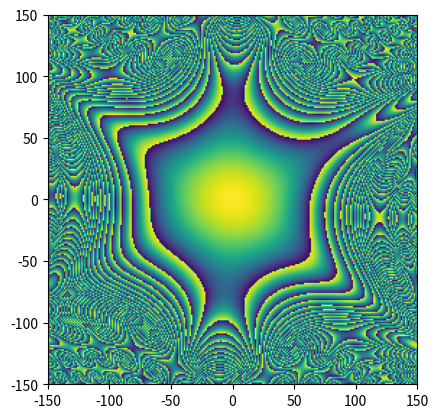
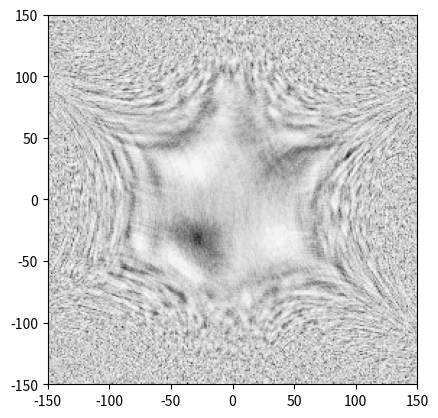

These charts were generated, in order, by the following Python code:
import numpy as np
from numpy.fft import fft2, ifft2, ifftshift, fftshift
import matplotlib.pyplot as plt
from matplotlib import cm

from scipy.ndimage import zoom



# calc probe shape: https://www.sciencedirect.com/science/article/pii/S0304399199001941?via%3Dihub
# Krivanek notation: https://www.sciencedirect.com/science/article/pii/S0304399199000133
# http://ronchigram.com/introduction_to_the_ronchigram_and_its_calculation_with_ronchigramcom.pdf
# https://www.sciencedirect.com/science/article/pii/S0304399111002129?via%3Dihub


class Aberrations():
    def __init__(self):
        self.n = np.array([1, 1, 2, 2, 3, 3, 3, 4, 4, 4,
                          5, 5, 5, 5])  # aberration order
        # degree (rotational symmetry)
        self.m = np.array([0, 2, 1, 3, 0, 2, 4, 1, 3, 5, 0, 2, 4, 6])
        # amp
        self.Cnm = np.array([-7e-9,    # defocus, O2
                             -.849e-9,    # 2-fold Stig, A2
                             1.38e-9,   # Axial Coma, P3
                             1.59e-9,   # 3-fold Stig, A3
                             195.8e-9,  # 3rd Order Spherical, O4
                             -118e-9,  # 3rd Order Axial Star, Q4
                             65.1e-9,  # 4-fold Stig, A4
                             2.23e-6,    # 4th Order Axial Coma, P5
                             -6.13e-6,    # 3-Lobe Aberration, R5,
                             -7.44e-6,    # 5-fold Stig, A5
                             -0.201e-3,  # 5th Order Spherical, O6
                             0.131e-3,  # 5th Order Axial Star
                             0.001e-3,  # 5th Order Rosette
                             0.223e-3,  # 6-fold Stig, A6
                             ])  # all in m

        # angle
        self.phinm = np.array([0,     # defocus
                               -13.56,    # 2-fold Stig
                               115.94,    # Axial Coma
                               6.86,    # 3-fold Stig
                               0.,       # 3rd Order Spherical
                               65.87,    # 3rd Order Axial Star
                               10.87,    # 4-fold Stig
                               -62.01,    # 4th Order Axial Coma
                               -50.62,    # 3-Lobe Aberration
                               10.46,    # 5-fold Stig
                               0.,       # 5th Order Spherical
                               0.,    # 5th Order Axial Star
                               0.,    # 5th Order Rosette
                               -2.71,    # 6-fold Stig
                               ])  # all in degrees
        self.phinm = np.radians(self.phinm)  # convert to radians


class Sample():
    def __init__(self):
        s = 1


class Ronchigram:
    def __init__(self, acc):
        self.acc = acc
        # Simulation conditions
        self.imdim = 256  # number of pixels in simulation
        self.simdim = 150e-3  # max radius to simulate in rad
        self.cl_rad = 26e-3

        # Sample Conditions
        self.sigma = 0.0065  # V-1nm-1
        self.V = 10.8  # V
        self.t = 10  # nm
        self.factor = 8

        max_alpha = self.simdim
        self.xy = np.linspace(-max_alpha, max_alpha, self.imdim)
        [xx, yy] = np.meshgrid(self.xy, self.xy, indexing='ij')
        self.rho = np.sqrt(xx ** 2 + yy ** 2)
        self.phi = np.arctan2(yy, xx)
        self.cl_apt = list()
        self.cl_apt = [[1 if j <= self.cl_rad else 0 for j in i] for i in self.rho]

        self.ronchigram = 0
        self.chi = 0
        self.probe = 0
        self.aberrations = Aberrations()

        self.calc_wav(acc)
        self.calc_chi()
        self.calc_probe()
        self.calc_ronchigram()

    def setup(self):
        # determine the calc space based on the im and sim dims
        max_alpha = self.simdim
        self.xy = np.linspace(-max_alpha, max_alpha, self.imdim)
        [xx, yy] = np.meshgrid(self.xy, self.xy, indexing='ij')
        self.rho = np.sqrt(xx ** 2 + yy ** 2)
        self.phi = np.arctan2(yy, xx)
        self.cl_apt = list()
        self.cl_apt = [[1 if j <= self.cl_rad else 0 for j in i] for i in self.rho]

    def rand_aberrations(self):
        # defocus zero
        self.aberrations.Cnm[0] = 0
        # A2
        self.aberrations.Cnm[1] = np.random.uniform(-50e-9, 50e-9)
        self.aberrations.phinm[1] = np.random.uniform(0, 360)
        # P3
        self.aberrations.Cnm[2] = np.random.uniform(-500e-9, 500e-9)
        self.aberrations.phinm[2] = np.random.uniform(0, 360)
        # A3
        self.aberrations.Cnm[3] = np.random.uniform(-500e-9, 500e-9)
        self.aberrations.phinm[3] = np.random.uniform(0, 360)
        # O4
        self.aberrations.Cnm[4] = np.random.uniform(-5e-6, 5e-6)
        # Q4
        self.aberrations.Cnm[5] = np.random.uniform(-5e-6, 5e-6)
        self.aberrations.phinm[5] = np.random.uniform(0, 360)
        # A4
        self.aberrations.Cnm[6] = np.random.uniform(-5e-6, 5e-6)
        self.aberrations.phinm[6] = np.random.uniform(0, 360)
        # P5
        self.aberrations.Cnm[7] = np.random.uniform(-5e-6, 5e-6)
        self.aberrations.phinm[7] = np.random.uniform(0, 360)
        # R5
        self.aberrations.Cnm[8] = np.random.uniform(-5e-6, 5e-6)
        self.aberrations.phinm[8] = np.random.uniform(0, 360)
        # A5
        self.aberrations.Cnm[9] = np.random.uniform(-5e-6, 5e-6)
        self.aberrations.phinm[9] = np.random.uniform(0, 360)
        # O6
        self.aberrations.Cnm[10] = np.random.uniform(-5e-6, 5e-6)
        # R6
        self.aberrations.Cnm[11] = np.random.uniform(-5e-6, 5e-6)
        self.aberrations.phinm[11] = np.random.uniform(0, 360)
        # A6
        self.aberrations.Cnm[12] = np.random.uniform(-5e-6, 5e-6)
        self.aberrations.phinm[12] = np.random.uniform(0, 360)


    def calc_wav(self, kev):
        """Returns the wavelength for a given accelerating voltage

        Parameters
        ----------
        kev : float
            Accelerating voltage in keV

        Returns
        -------
        float
            Wavelegth in m
        """
        self.wav = 1.23986e-9 / (np.sqrt(kev*(2*510.998+kev)))

    def calc_chi(self):
        """ Returns the aberation function
        from https://www.sciencedirect.com/science/article/pii/S0304399111002129

        Parameters
        ----------

        Returns
        -------
        None
        """
        self.cl_apt = [[1 if j <= self.cl_rad else 0 for j in i] for i in self.rho]

        numAbs = len(self.aberrations.n)
        chi = np.zeros([self.imdim, self.imdim])  # change to list to speed up?
        for k in range(0, numAbs, 1):
            n = self.aberrations.n[k] + 1
            m = self.aberrations.m[k]
            Cnm = self.aberrations.Cnm[k]
            phinm = self.aberrations.phinm[k]
            chi = chi + Cnm*np.cos(m*(self.phi-phinm))*self.rho**(n)/(n)
        self.chi = 2/10* np.pi/self.wav * chi


    def calc_probe(self):
        """ Returns the probe function for a given aberation fn and CL Apt

        Parameters
        ----------
        chi - this aberration fn

        Returns
        -------
        the probe
        """
        exp = np.exp(-1j * self.chi)*self.cl_apt
        psi_p = ifft2(exp)
        self.probe = np.abs(ifftshift(psi_p))**2

    def calc_ronchigram(self):
        exp = np.exp(-1j * self.chi)
        psi_r = ifft2(exp)
        psi_r = ifftshift(psi_r)

        rand = np.random.rand(int(self.imdim/self.factor), int(self.imdim/self.factor))
        #plt.imshow(rand)

        rand = zoom(rand, self.factor, order = 0)
        #plt.imshow(rand)

        V_x = self.sigma * self.t * self.V * rand

        T_x = np.exp(-1j * V_x)
        I_q = fft2(psi_r*T_x)
        #I_q = fftshift(I_q)
        I_q = np.abs(I_q)**2
        self.ronchigram = I_q # * self.cl_apt

    def plot_phase(self):
        e = self.simdim*1e3
        fig, ax = plt.subplots(1, 1)
        ax.imshow(np.mod(self.chi, 2 * np.pi),
                  extent=[-e, e, -e, e]
                  )  # cmap=cm.bwr)
        plt.show()

    def plot_probe(self):
        e = self.imdim/self.simdim*self.wav*(1/(np.pi))
        fig, ax = plt.subplots(1, 1)
        ax.imshow(self.probe,
                  extent=[-e, e, -e, e],
                  )  # cmap=cm.bwr)
        plt.show()

    def plot_ronchigram(self):
        e = self.simdim*1e3
        fig, ax = plt.subplots(1, 1)
        ax.imshow(self.ronchigram, extent=[-e, e, -e, e], cmap=cm.Greys)
        plt.show()


if __name__ == "__main__" :
    #print(f'Wavelength = \t {calc_wav(acc):.4} m')
    ronch = Ronchigram(300)
    ronch.plot_phase()
    # plot_probe(calc_probe(calc_chi(aber)))
    ronch.plot_ronchigram()
